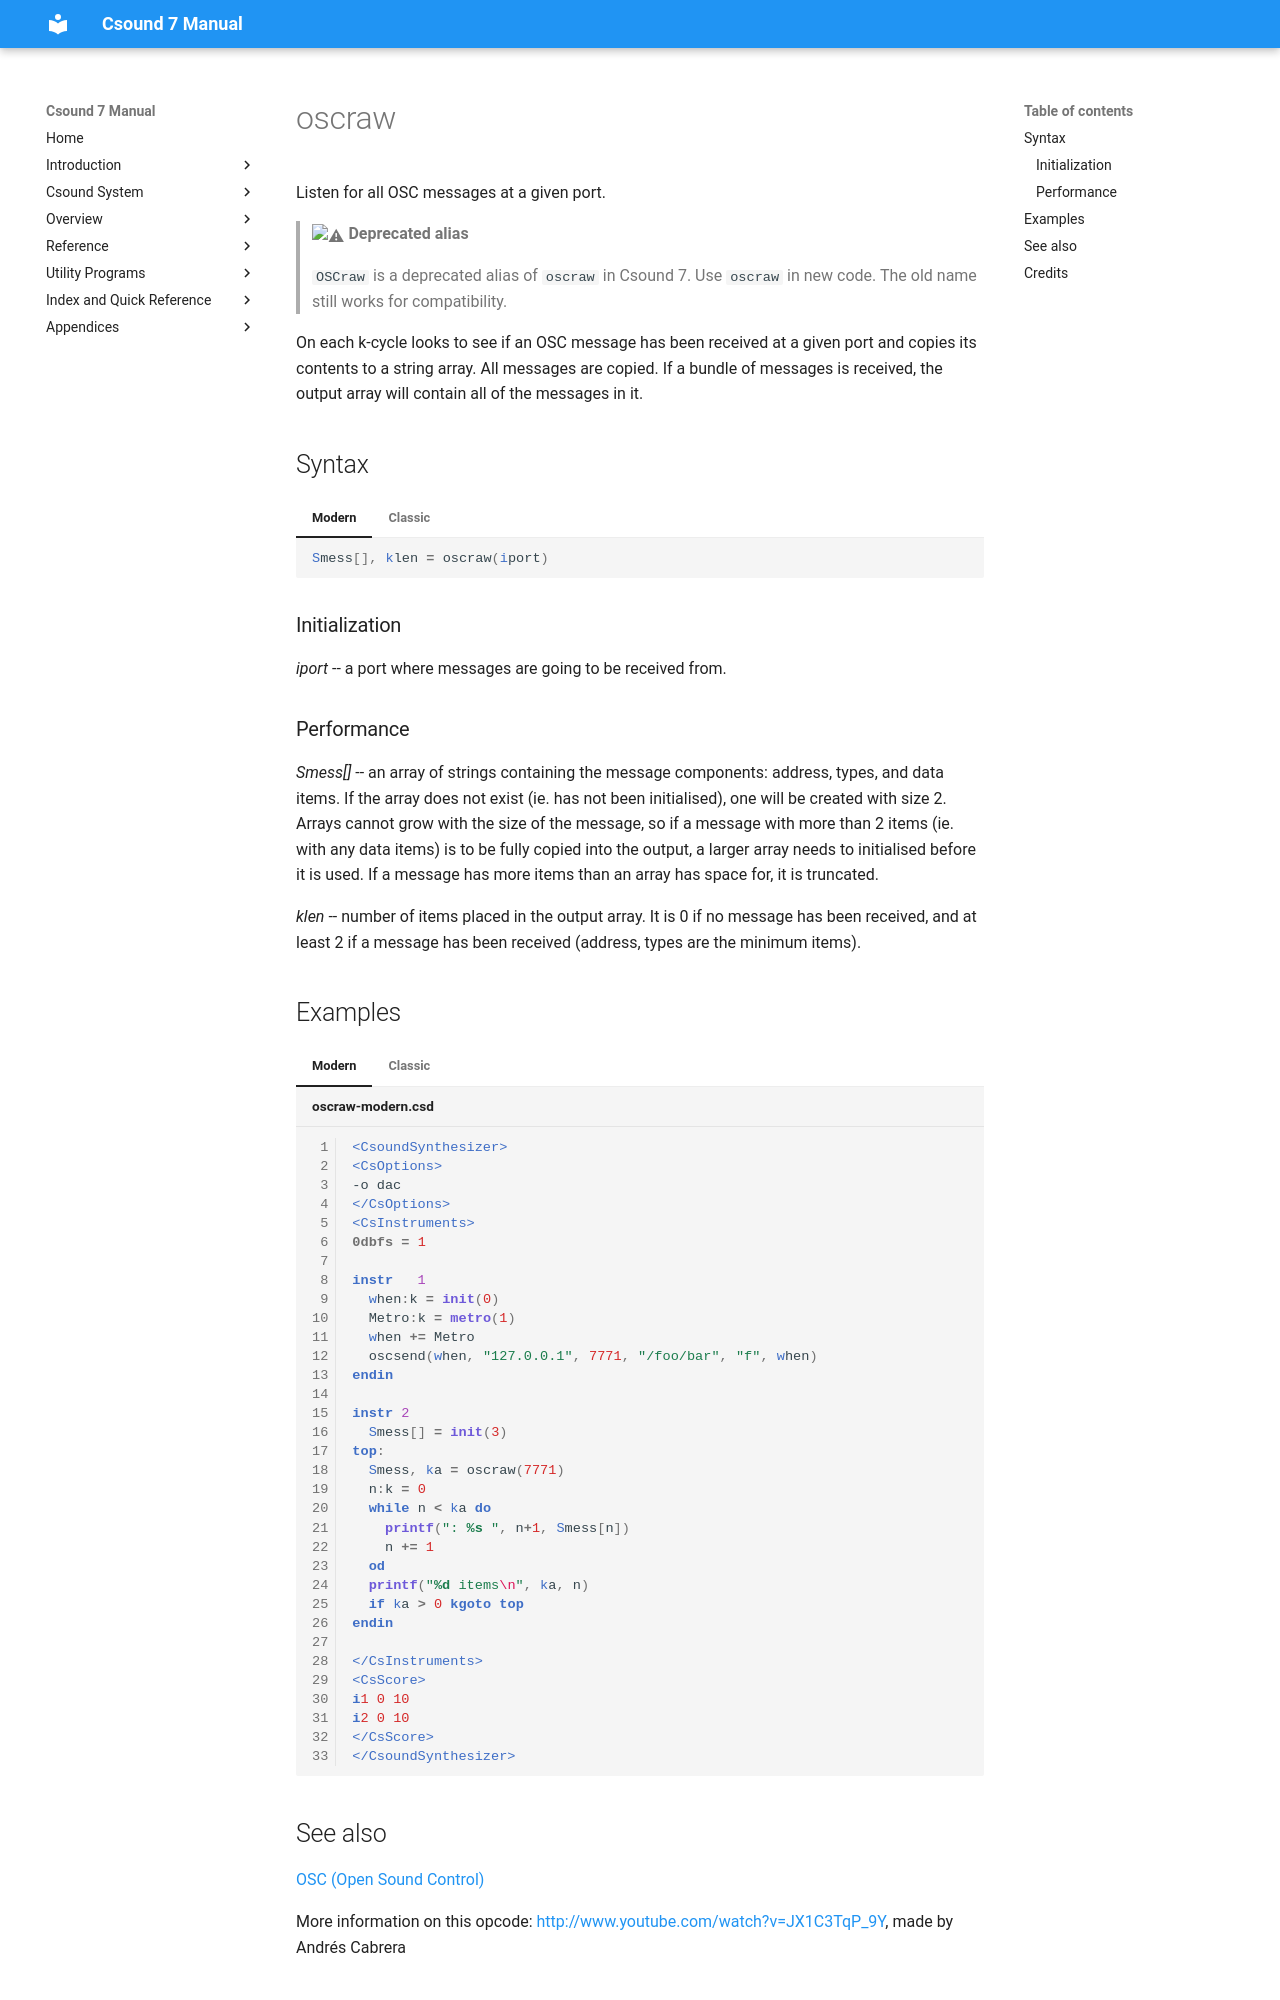

repository: csound/manual · page: opcodes/OSCraw/index.html · generator: mkdocs

<!--
id:OSCraw
category:OSC
-->
# oscraw
Listen for all OSC messages at a given port.

> :warning: **Deprecated alias**
>
> `OSCraw` is a deprecated alias of `oscraw` in Csound 7. Use `oscraw` in new code. The old name still works for compatibility.

On each k-cycle looks to see if an OSC message has been received at a given port and copies its contents to a string array. All messages are copied. If a bundle of messages is received, the output array will contain all of the messages in it.

## Syntax
=== "Modern"
    ``` csound-orc
    Smess[], klen = oscraw(iport)
    ```

=== "Classic"
    ``` csound-orc
    Smess[], klen OSCraw iport
    ```

### Initialization

_iport_ -- a port where messages are going to be received from.

### Performance

_Smess[]_ -- an array of strings containing the message components: address, types, and data items. If the array does not exist (ie. has not been initialised), one will be created with size 2. Arrays cannot grow with the size of the message, so if a message with more than 2 items (ie. with any data items) is to be fully copied into the output, a larger array needs to initialised before it is used. If a message has more items than an array has space for, it is truncated.

_klen_ -- number of items placed in the output array. It is 0 if no message has been received, and at least 2 if a message has been received (address, types are the minimum items).

## Examples

=== "Modern"
    ``` csound-csd title="oscraw-modern.csd" linenums="1"
    --8<-- "examples/oscraw-modern.csd"
    ```

=== "Classic"
    ``` csound-csd title="OSCraw.csd" linenums="1"
    --8<-- "examples/OSCraw.csd"
    ```
